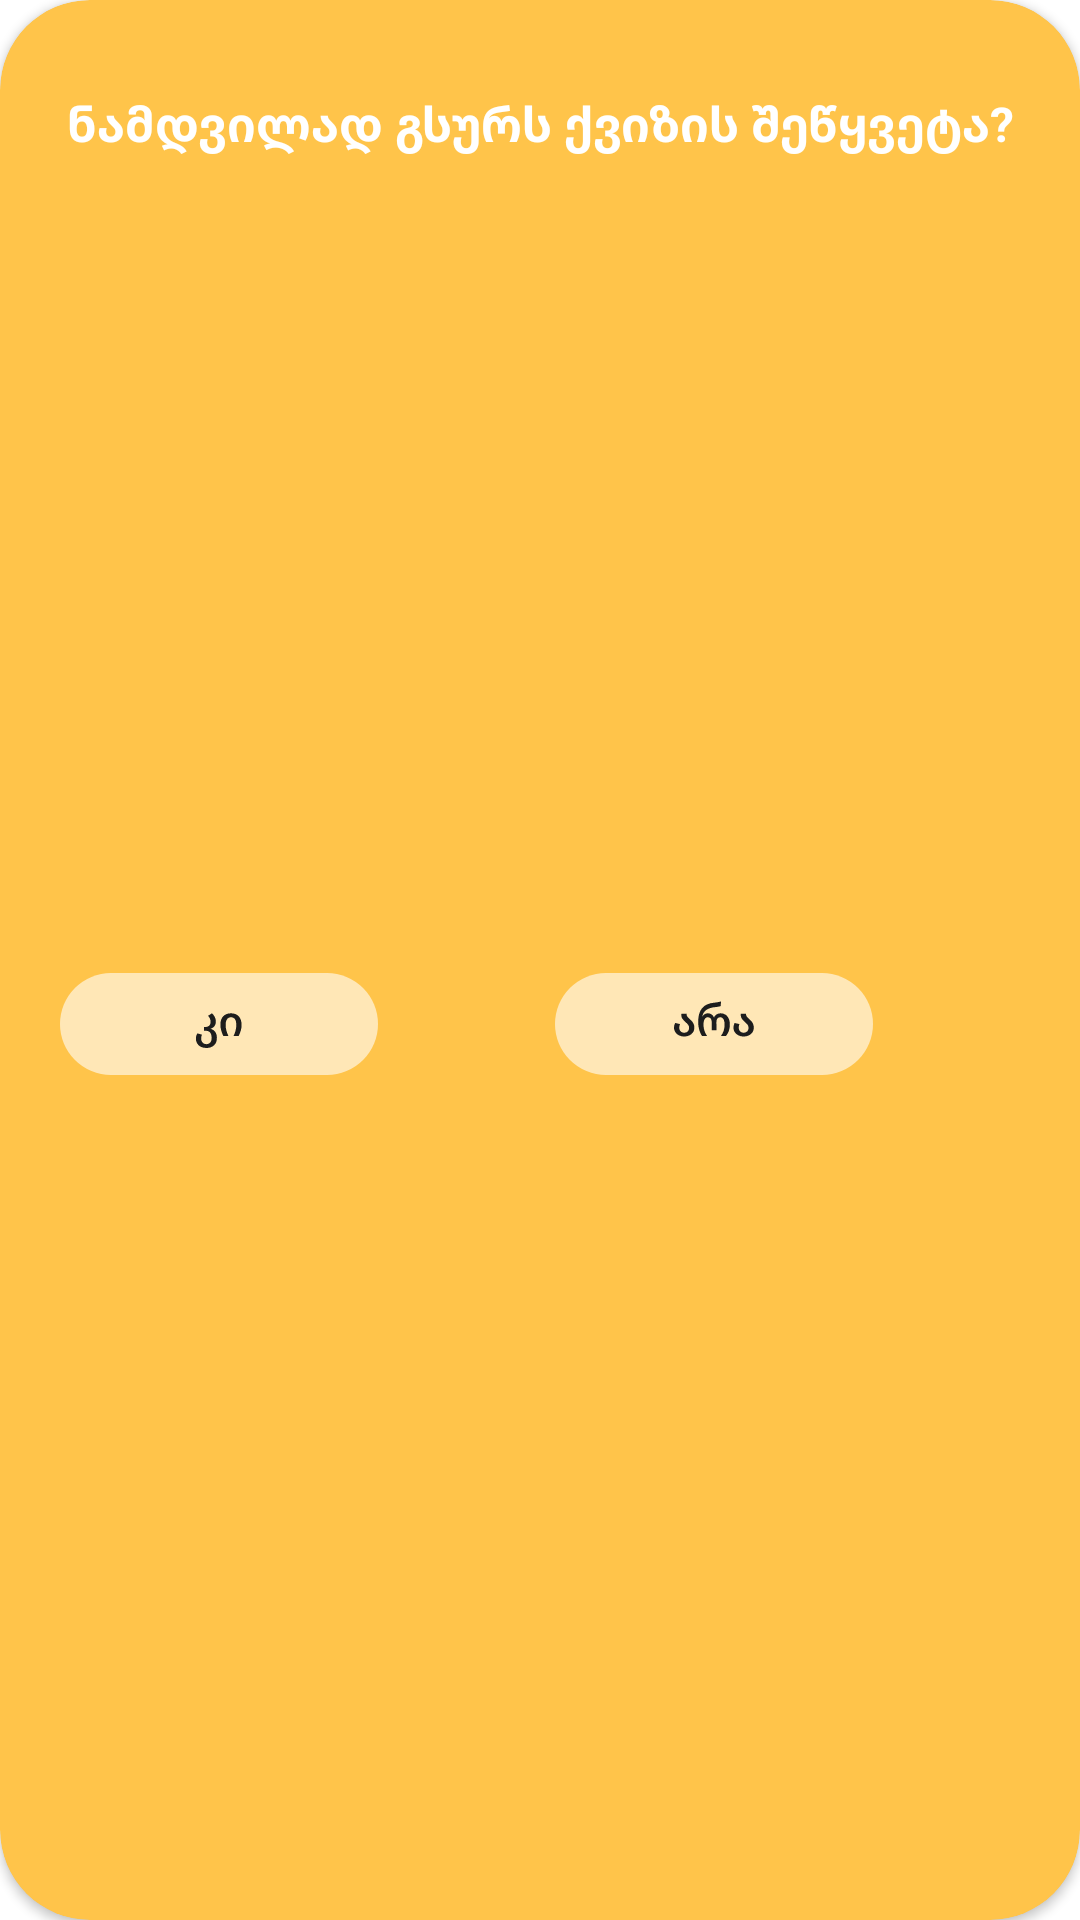

Write the Android layout XML for this screen, with the resource values it uses.
<!-- AndroidManifest.xml: application theme Theme.QuizzApp -->
<!-- res/layout/dialog_layout.xml -->
<?xml version="1.0" encoding="utf-8"?>
<androidx.cardview.widget.CardView xmlns:android="http://schemas.android.com/apk/res/android"
    xmlns:app="http://schemas.android.com/apk/res-auto"
    xmlns:tools="http://schemas.android.com/tools"
    android:layout_width="@dimen/dimen_270dp"
    android:layout_height="@dimen/dimen_176dp"
    android:layout_gravity="center"
    android:backgroundTint="@color/yellow_primary"
    app:cardCornerRadius="@dimen/dimen_30dp">

    <androidx.constraintlayout.widget.ConstraintLayout
        android:layout_width="match_parent"
        android:layout_height="match_parent">

        <TextView
            android:id="@+id/closeTextView"
            style="@style/mediumMyriadGeo_Normal_white"
            android:layout_width="wrap_content"
            android:layout_height="wrap_content"
            android:paddingTop="@dimen/dimen_30dp"
            android:text="@string/dialog_question"
            android:textAlignment="center"
            android:textStyle="bold"
            app:layout_constraintEnd_toEndOf="parent"
            app:layout_constraintStart_toStartOf="parent"
            app:layout_constraintTop_toTopOf="parent" />

        <ImageButton
            android:id="@+id/confirmImageButton"
            android:layout_width="wrap_content"
            android:layout_height="wrap_content"
            android:layout_marginStart="@dimen/dimen_20dp"
            android:layout_marginBottom="@dimen/dimen_10dp"
            android:background="@android:color/transparent"
            app:layout_constraintBottom_toBottomOf="parent"
            app:layout_constraintStart_toStartOf="parent"
            app:layout_constraintTop_toBottomOf="@+id/closeTextView"
            app:srcCompat="@drawable/bkg_yes_button"
            tools:ignore="SpeakableTextPresentCheck,TouchTargetSizeCheck" />

        <ImageButton
            android:id="@+id/declineImageButton"
            android:layout_width="wrap_content"
            android:layout_height="wrap_content"
            android:layout_marginEnd="@dimen/dimen_10dp"
            android:layout_marginBottom="@dimen/dimen_10dp"
            android:background="@android:color/transparent"
            app:layout_constraintBottom_toBottomOf="parent"
            app:layout_constraintEnd_toEndOf="parent"
            app:layout_constraintStart_toEndOf="@+id/confirmImageButton"
            app:layout_constraintTop_toBottomOf="@+id/closeTextView"
            app:srcCompat="@drawable/bkg_no_button"
            tools:ignore="SpeakableTextPresentCheck,TouchTargetSizeCheck" />
    </androidx.constraintlayout.widget.ConstraintLayout>
</androidx.cardview.widget.CardView>
<!-- resources referenced by this layout -->
<resources>
  <color name="yellow_primary">#FFC44A</color>
  <dimen name="dimen_10dp">10dp</dimen>
  <dimen name="dimen_176dp">176dp</dimen>
  <dimen name="dimen_20dp">20dp</dimen>
  <dimen name="dimen_270dp">270dp</dimen>
  <dimen name="dimen_30dp">30dp</dimen>
  <!-- drawable bkg_no_button: vector/xml drawable (drawable, 3271 chars, omitted) -->
  <!-- drawable bkg_yes_button (drawable) -->
  <vector xmlns:android="http://schemas.android.com/apk/res/android"
      android:width="106dp"
      android:height="34dp"
      android:viewportWidth="106"
      android:viewportHeight="34">
    <path
        android:pathData="M17,0L89,0A17,17 0,0 1,106 17L106,17A17,17 0,0 1,89 34L17,34A17,17 0,0 1,0 17L0,17A17,17 0,0 1,17 0z"
        android:fillColor="#ffffff"
        android:fillAlpha="0.6"/>
    <path
        android:pathData="M50.67,13.43L49.34,14.28C49.91,14.86 50.2,15.51 50.2,16.23C50.2,16.76 50.06,17.19 49.77,17.5C49.48,17.82 49.08,17.98 48.55,17.98H48.03V19.27H48.65C49.27,19.27 49.74,19.48 50.07,19.9C50.39,20.33 50.55,20.89 50.55,21.61C50.55,22.31 50.39,22.84 50.07,23.19C49.74,23.54 49.32,23.72 48.79,23.72C48.3,23.72 47.9,23.56 47.56,23.22C47.23,22.89 47.05,22.42 47.05,21.83C47.05,21.37 47.15,20.94 47.32,20.54L45.75,20.12C45.45,20.68 45.29,21.26 45.29,21.82C45.29,22.47 45.45,23.05 45.77,23.53C46.07,24.01 46.51,24.38 47.03,24.63C47.56,24.87 48.14,25 48.78,25C49.82,25 50.67,24.71 51.32,24.12C51.98,23.53 52.3,22.7 52.3,21.62C52.3,20.84 52.12,20.18 51.75,19.66C51.39,19.13 50.87,18.78 50.2,18.62V18.58C50.79,18.38 51.23,18.07 51.51,17.67C51.8,17.29 51.95,16.78 51.95,16.12C51.95,15.56 51.82,15.05 51.55,14.57C51.27,14.09 50.97,13.7 50.67,13.43ZM56.99,14.76C57.56,14.76 58.01,14.97 58.32,15.4C58.62,15.83 58.76,16.47 58.76,17.32C58.76,18.57 58.46,19.78 57.87,20.95V21H59.53C60.19,19.82 60.52,18.58 60.52,17.29C60.52,16.06 60.2,15.11 59.58,14.44C58.96,13.77 58.09,13.43 56.99,13.43C55.92,13.43 55.07,13.75 54.43,14.39C53.79,15.05 53.47,15.98 53.47,17.19C53.47,17.88 53.56,18.55 53.76,19.21C53.93,19.86 54.17,20.46 54.46,21H56.12V20.95C55.52,19.69 55.21,18.47 55.21,17.32C55.21,16.47 55.37,15.83 55.69,15.4C56,14.97 56.43,14.76 56.99,14.76Z"
        android:fillColor="#1D1D1D"/>
  </vector>
  <string name="dialog_question">ნამდვილად გსურს ქვიზის შეწყვეტა?</string>
  <style name="mediumMyriadGeo_Normal_white">
          <item name="android:textSize">@dimen/dimen_16sp</item>
          <item name="android:textColor">@color/neutral_04_white</item>
          <item name="android:font">@font/myriad_geo</item>
      </style>
  <style name="Theme.QuizzApp" parent="Theme.MaterialComponents.DayNight.DarkActionBar">
          
          <item name="colorPrimary">@color/purple_500</item>
          <item name="colorPrimaryVariant">@color/purple_700</item>
          <item name="colorOnPrimary">@color/neutral_04_white</item>
          
          <item name="colorSecondary">@color/teal_200</item>
          <item name="colorSecondaryVariant">@color/teal_700</item>
          <item name="colorOnSecondary">@color/black</item>
          
          <item name="android:statusBarColor">?attr/colorPrimaryVariant</item>
          
      </style>
  <dimen name="dimen_16sp">16sp</dimen>
  <color name="neutral_04_white">#FFFFFF</color>
  <color name="purple_500">#FF6200EE</color>
  <color name="purple_700">#FF3700B3</color>
  <color name="teal_200">#FF03DAC5</color>
  <color name="teal_700">#FF018786</color>
  <color name="black">#FF000000</color>
</resources>
